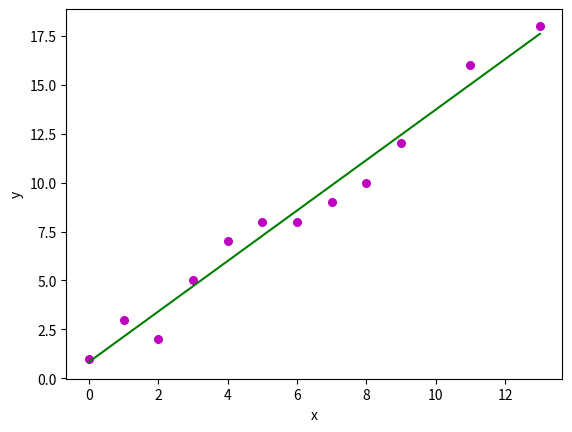

Reproduce this figure in Python.
#ass5 seta q1 slip3Q2
#consider the following observation/ data And apply simple linear regression and find out
# estimated coefficent b0 and b1.(use numpy package)
# x=[0,1,2,3,4,5,6,7,8,9,11,13]
# y=[1,3,2,5,7,8,8,9,10,12,16,18]
import matplotlib.pyplot as plt
import numpy as np


def estimate_coe(x,y):
#number of observation/ point  
 n=np.size(x)

#mean of x,y vecto
 m_x=np.mean(x)
 m_y=np.mean(y)

# caculating cross- deviation and deviation about x
 SS_xy=np.sum(y*x)-n*m_y*m_x
 SS_xx=np.sum(x*x)-n*m_x*m_x

#calculating regression coefficients
 b_1=SS_xy/SS_xx
 b_0=m_y-b_1*m_x
 return(b_0,b_1)
def plot_regression_line(x,y,b):
    #plotting the actual points as scatter plot
    plt.scatter(x,y,color="m",
      marker="o",s=30)
    #predicted response vector
    y_pred=b[0]+b[1]*x

    #plotting the regression line
    plt.plot(x,y_pred,color="g")

    #putting labels
    plt.xlabel('x')
    plt.ylabel('y')

    #function to show plot
    plt.show()
def main():
    #observation/data
    x=np.array([0,1,2,3,4,5,6,7,8,9,11,13])    
    y=np.array([1,3,2,5,7,8,8,9,10,12,16,18])  
    
    #estimate coefficient
    b=estimate_coe(x,y)
    print("Estimate coefficient:\nb_0={}\nb_1={}".format(b[0],b[1]))

    #plotting regression line
    plot_regression_line(x,y,b)
__name__ =="__main__"
main()    


